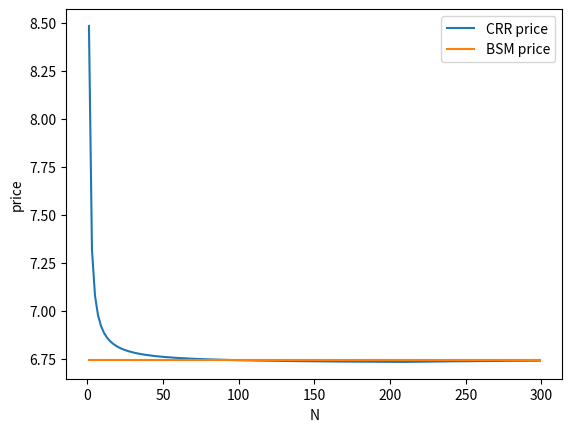

The script that saved this image:
# -*- coding: utf-8 -*-
"""
Created on Thu Jul 23 17:16:13 2020

[redacted]
"""

import numpy as np
import matplotlib.pyplot as plt
import math
import copy

class CRR_to_BSM():
    
    def __init__(self):
        self.init_S1 = 100
        self.K = 100
        self.T = 3
        self.r = 0.001
        self.sigma = 0.1
        
    # l and u under risk neutral
    def upper(self,h):
        self.u = self.r * h + self.sigma * np.sqrt(h)
        
    def lower(self,h):
        self.l = self.r * h - self.sigma * np.sqrt(h)
        
    # Put option
    def put_option(self,x):      
        if self.K - x > 0 :
            return self.K - x
        else :
            return 0
    
    # Approximation of phi
    # Note that the function returns phi(-x) directly
    def phi(self,x):
        
        p = 0.2316419
        b1 = 0.31938153
        b2 = -0.356563782
        b3 = 1.781477937
        b4 = -1.821255978
        b5 = 1.330274429
        
        t = 1/(1+p*x)
        
        #return phi(-x)
        return np.exp(-x**2/2)*( b1*t + b2*(t**2) + b3*(t**3) + b4*(t**4) + b5*(t**5) ) / np.sqrt(2*np.pi)
    
    # Define d±
    def d_plusminus(self):
        d_plus = ( np.log(self.init_S1/self.K) + (self.r + self.sigma**2/2)*self.T ) / (self.sigma * np.sqrt(self.T))
        d_minus = ( np.log(self.init_S1/self.K) + (self.r - self.sigma**2/2)*self.T ) / (self.sigma * np.sqrt(self.T))
        
        return d_plus, d_minus
    
    #no arbitrage price on BSM model
    def BSM_price_put(self):
        d_plus, d_minus = self.d_plusminus()
        
        return np.exp(-self.r * self.T) * self.K * self.phi(d_minus) - self.init_S1 * self.phi(d_plus)
    
    #For backward induction, calculate final V in advance
    def final_V(self,N,u,l):
        final_V_list = []

        for i in range(N+1):
            final_S1 = self.init_S1 * (1 + u)**(N-i) * (1 + l)**i
            #print(final_S1)
            final_V = self.put_option(final_S1)
            #print(final_V)
            final_V_list.append(final_V)
            
        return final_V_list
    
    # backward inductive equation
    def backward(self):
        
        N_list = [i for i in range(300) if i%2==1]
        CRR_price_list = []
        BSM_price_list = [self.BSM_price_put()]*len(N_list)
        
        for N in N_list:
            h = self.T/N
            self.upper(h)
            self.lower(h)
            q = 0.5
            
            final_V_list = self.final_V(N,self.u,self.l)
            
            V_list = [final_V_list]
            current_V_list = final_V_list
            
            #calculate xF by back ward inductive equation
            for n in reversed(range(N+1)):
                temporal_V_list = []
                if n > 0:
                    for t in range(n+1):
                        if t > 0:
                            V = ( q * current_V_list[t] + (1-q) * current_V_list[t-1] ) / (1+self.r*h)
                            temporal_V_list.append(V)
                    V_list.append([temporal_V_list])
                    current_V_list = temporal_V_list
            
            no_arbitrage = current_V_list[0]

            CRR_price_list.append(no_arbitrage)
        
        print(BSM_price_list[0])
        plt.plot(N_list, CRR_price_list, label="CRR price")
        plt.plot(N_list, BSM_price_list, label="BSM price")
        plt.legend(loc='upper right')
        plt.xlabel("N")
        plt.ylabel("price")
        plt.show()
        

CRR_to_BSM = CRR_to_BSM()
CRR_to_BSM.backward()        
        